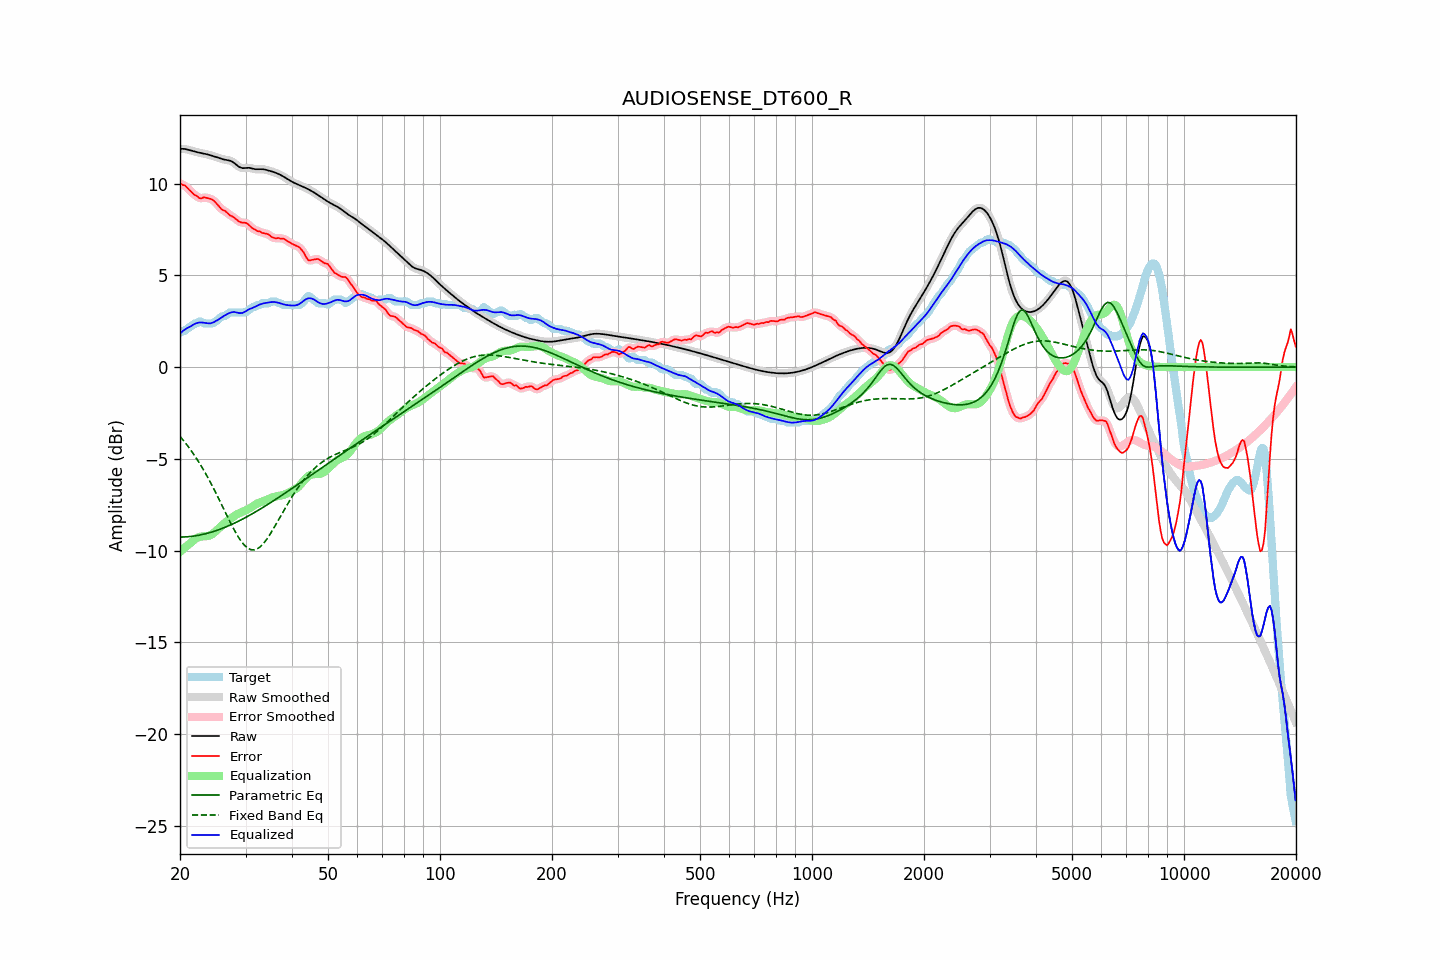

Data behind this chart, as committed beside it:
frequency, raw, error, smoothed, error_smoothed, equalization, parametric_eq, fixed_band_eq, equalized_raw, equalized_smoothed, target
20.00, 11.89, 10.01, 11.89, 10.00, -10.07, -9.26, -3.77, 1.82, 1.82, 1.88
20.20, 11.89, 9.97, 11.89, 9.98, -9.99, -9.26, -3.88, 1.91, 1.91, 1.93
20.40, 11.89, 9.91, 11.89, 9.93, -9.91, -9.26, -3.98, 1.98, 1.98, 1.98
20.61, 11.88, 9.90, 11.88, 9.88, -9.84, -9.25, -4.09, 2.05, 2.05, 1.98
20.81, 11.87, 9.82, 11.87, 9.81, -9.76, -9.25, -4.20, 2.10, 2.10, 2.05
21.02, 11.85, 9.73, 11.85, 9.73, -9.69, -9.24, -4.32, 2.15, 2.15, 2.12
21.23, 11.82, 9.63, 11.82, 9.64, -9.62, -9.24, -4.44, 2.20, 2.20, 2.19
21.44, 11.80, 9.56, 11.80, 9.55, -9.56, -9.23, -4.56, 2.24, 2.24, 2.24
21.66, 11.77, 9.47, 11.77, 9.47, -9.47, -9.22, -4.68, 2.30, 2.30, 2.30
21.87, 11.74, 9.37, 11.75, 9.40, -9.40, -9.20, -4.81, 2.35, 2.35, 2.37
22.09, 11.72, 9.34, 11.72, 9.33, -9.34, -9.19, -4.94, 2.39, 2.39, 2.38
22.31, 11.70, 9.29, 11.70, 9.27, -9.29, -9.17, -5.08, 2.41, 2.41, 2.42
22.54, 11.68, 9.21, 11.68, 9.22, -9.26, -9.16, -5.22, 2.43, 2.43, 2.48
22.76, 11.67, 9.19, 11.67, 9.21, -9.24, -9.14, -5.36, 2.43, 2.43, 2.48
22.99, 11.65, 9.22, 11.65, 9.21, -9.22, -9.12, -5.51, 2.43, 2.43, 2.43
23.22, 11.63, 9.25, 11.63, 9.23, -9.22, -9.10, -5.66, 2.41, 2.41, 2.38
23.45, 11.61, 9.23, 11.61, 9.24, -9.21, -9.08, -5.81, 2.40, 2.40, 2.38
23.69, 11.59, 9.21, 11.59, 9.22, -9.21, -9.06, -5.97, 2.38, 2.38, 2.38
23.92, 11.57, 9.19, 11.57, 9.19, -9.19, -9.03, -6.13, 2.38, 2.38, 2.38
24.16, 11.54, 9.16, 11.54, 9.17, -9.16, -9.01, -6.29, 2.39, 2.39, 2.38
24.40, 11.51, 9.14, 11.51, 9.13, -9.11, -8.98, -6.46, 2.41, 2.41, 2.38
24.65, 11.49, 9.07, 11.49, 9.07, -9.04, -8.95, -6.63, 2.45, 2.45, 2.42
24.89, 11.46, 8.98, 11.46, 8.98, -8.96, -8.93, -6.80, 2.49, 2.49, 2.48
25.14, 11.43, 8.89, 11.42, 8.88, -8.88, -8.90, -6.98, 2.54, 2.54, 2.54
25.39, 11.39, 8.78, 11.39, 8.78, -8.80, -8.87, -7.15, 2.59, 2.59, 2.61
25.65, 11.37, 8.68, 11.37, 8.68, -8.72, -8.83, -7.33, 2.65, 2.65, 2.69
25.91, 11.34, 8.59, 11.34, 8.60, -8.63, -8.80, -7.51, 2.71, 2.71, 2.75
26.16, 11.32, 8.54, 11.32, 8.55, -8.55, -8.77, -7.69, 2.77, 2.77, 2.78
26.43, 11.30, 8.52, 11.30, 8.50, -8.48, -8.73, -7.88, 2.82, 2.82, 2.78
26.69, 11.29, 8.44, 11.29, 8.43, -8.42, -8.69, -8.06, 2.87, 2.87, 2.85
26.96, 11.27, 8.35, 11.27, 8.36, -8.35, -8.66, -8.24, 2.92, 2.92, 2.92
27.23, 11.25, 8.27, 11.25, 8.29, -8.29, -8.62, -8.41, 2.96, 2.95, 2.98
27.50, 11.21, 8.23, 11.21, 8.23, -8.23, -8.58, -8.59, 2.98, 2.98, 2.98
27.77, 11.16, 8.18, 11.16, 8.18, -8.16, -8.54, -8.75, 3.00, 3.00, 2.98
28.05, 11.10, 8.12, 11.10, 8.12, -8.10, -8.50, -8.92, 3.00, 3.00, 2.98
28.33, 11.03, 8.05, 11.03, 8.05, -8.04, -8.45, -9.07, 2.98, 2.98, 2.98
28.62, 10.96, 7.98, 10.96, 7.98, -8.00, -8.41, -9.22, 2.96, 2.96, 2.98
28.90, 10.90, 7.92, 10.90, 7.92, -7.96, -8.37, -9.36, 2.94, 2.94, 2.98
29.19, 10.86, 7.88, 10.86, 7.89, -7.92, -8.32, -9.49, 2.94, 2.94, 2.98
29.48, 10.84, 7.86, 10.85, 7.87, -7.89, -8.28, -9.60, 2.95, 2.96, 2.98
29.78, 10.85, 7.87, 10.84, 7.86, -7.85, -8.23, -9.70, 3.00, 3.00, 2.98
30.08, 10.85, 7.86, 10.85, 7.85, -7.80, -8.18, -9.78, 3.05, 3.05, 2.99
30.38, 10.86, 7.81, 10.86, 7.81, -7.76, -8.14, -9.86, 3.10, 3.10, 3.05
30.68, 10.86, 7.74, 10.86, 7.73, -7.71, -8.09, -9.90, 3.15, 3.15, 3.12
30.99, 10.84, 7.65, 10.84, 7.65, -7.66, -8.04, -9.94, 3.18, 3.18, 3.20
31.30, 10.82, 7.56, 10.82, 7.58, -7.60, -7.99, -9.96, 3.22, 3.22, 3.26
31.61, 10.80, 7.52, 10.80, 7.51, -7.54, -7.94, -9.96, 3.26, 3.26, 3.28
31.93, 10.78, 7.48, 10.78, 7.46, -7.48, -7.89, -9.94, 3.30, 3.30, 3.30
32.24, 10.78, 7.41, 10.78, 7.43, -7.43, -7.84, -9.90, 3.35, 3.35, 3.37
32.57, 10.78, 7.40, 10.78, 7.39, -7.39, -7.79, -9.85, 3.39, 3.39, 3.38
32.89, 10.79, 7.38, 10.78, 7.36, -7.36, -7.73, -9.78, 3.42, 3.42, 3.40
33.22, 10.78, 7.31, 10.78, 7.33, -7.34, -7.68, -9.70, 3.45, 3.45, 3.48
33.55, 10.78, 7.30, 10.78, 7.30, -7.30, -7.63, -9.60, 3.47, 3.47, 3.48
33.89, 10.76, 7.28, 10.76, 7.28, -7.27, -7.57, -9.49, 3.49, 3.49, 3.48
34.23, 10.74, 7.26, 10.74, 7.26, -7.23, -7.52, -9.38, 3.51, 3.51, 3.48
34.57, 10.71, 7.23, 10.71, 7.22, -7.19, -7.46, -9.25, 3.52, 3.52, 3.48
34.92, 10.69, 7.17, 10.69, 7.16, -7.15, -7.41, -9.11, 3.54, 3.54, 3.52
35.27, 10.66, 7.09, 10.66, 7.10, -7.12, -7.35, -8.97, 3.55, 3.55, 3.58
35.62, 10.64, 7.06, 10.64, 7.05, -7.09, -7.29, -8.83, 3.55, 3.55, 3.58
35.97, 10.60, 7.03, 10.60, 7.03, -7.06, -7.24, -8.67, 3.54, 3.54, 3.58
... 635 more rows
